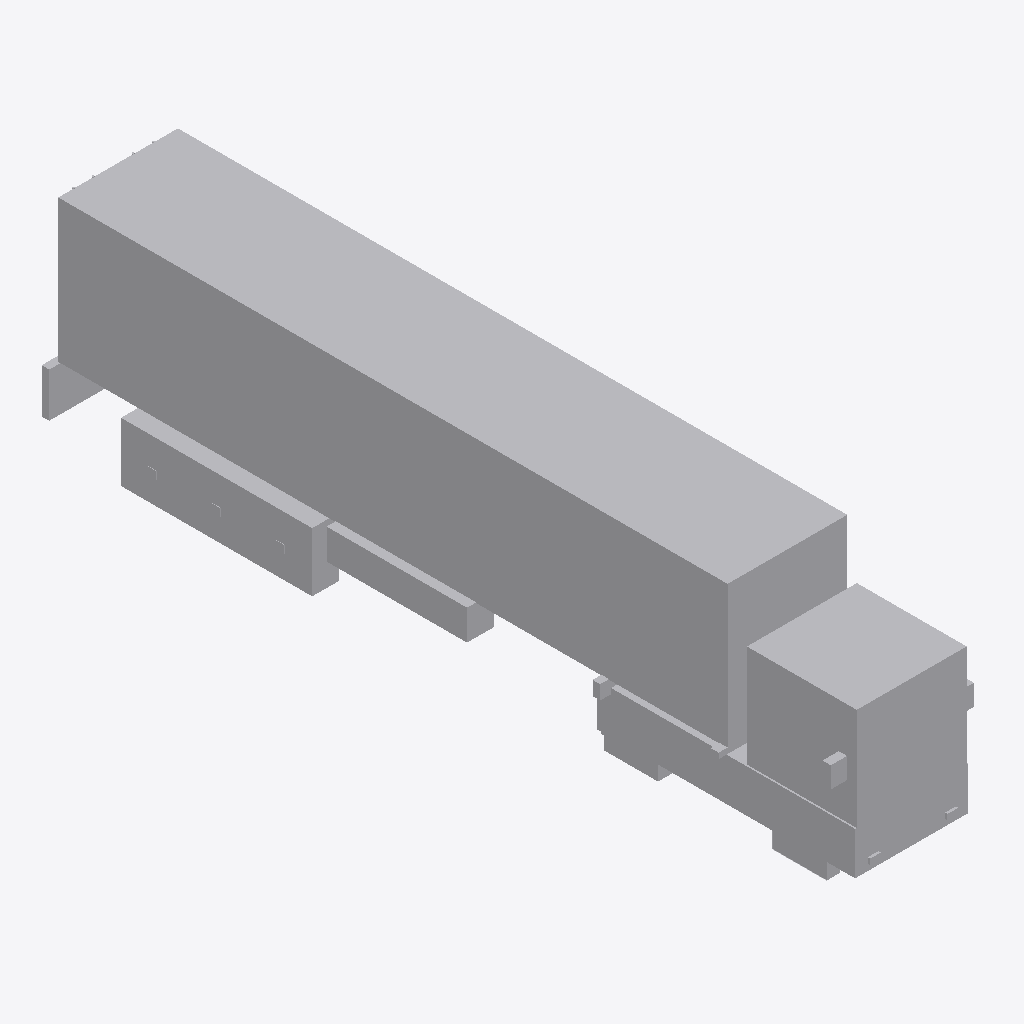
Isometric view of an IFC building model (IFC-SPF (STEP), schema IFC2X3, length unit metre), seen from the south-west, elements coloured by IFC class: 1 other element (light grey).
Extent 2.9 m × 16.3 m × 4.3 m (x, y, z). Elements (1): 1 IfcBuildingElementPart.

HEADER;
FILE_DESCRIPTION(('IFC 2x3 Building Model'),'2;1');
FILE_NAME('C:\\Users\\Andres (Ingreen)\\AppData\\Local\\Packages\\48598BIMMars.313206BE35C6','',(''),(''),'','','');
FILE_SCHEMA(('IFC2X3'));
ENDSEC;
DATA;
#26285=IFCPROJECT('0BVejjyUb5gB03UnNwnNJC',$,'Port De Barcelona','',$,$,$,(#11),#26286);
#1=IFCSITE('2kxDjme454MhsKnmiHB73h',$,'Port De Barcelona',$,$,#2,$,$,.ELEMENT.,(-37,-45,0,0),(144,58,1,200000),0.0,'',$);
#7=IFCBUILDINGELEMENTPART('2nbcs8vRD15vZQEsdlWbVP',$,'APBCN-LOG-TRA-Camion_HCPalletwide_45_LOD1','',$,#8,#9,$);
ENDSEC;
